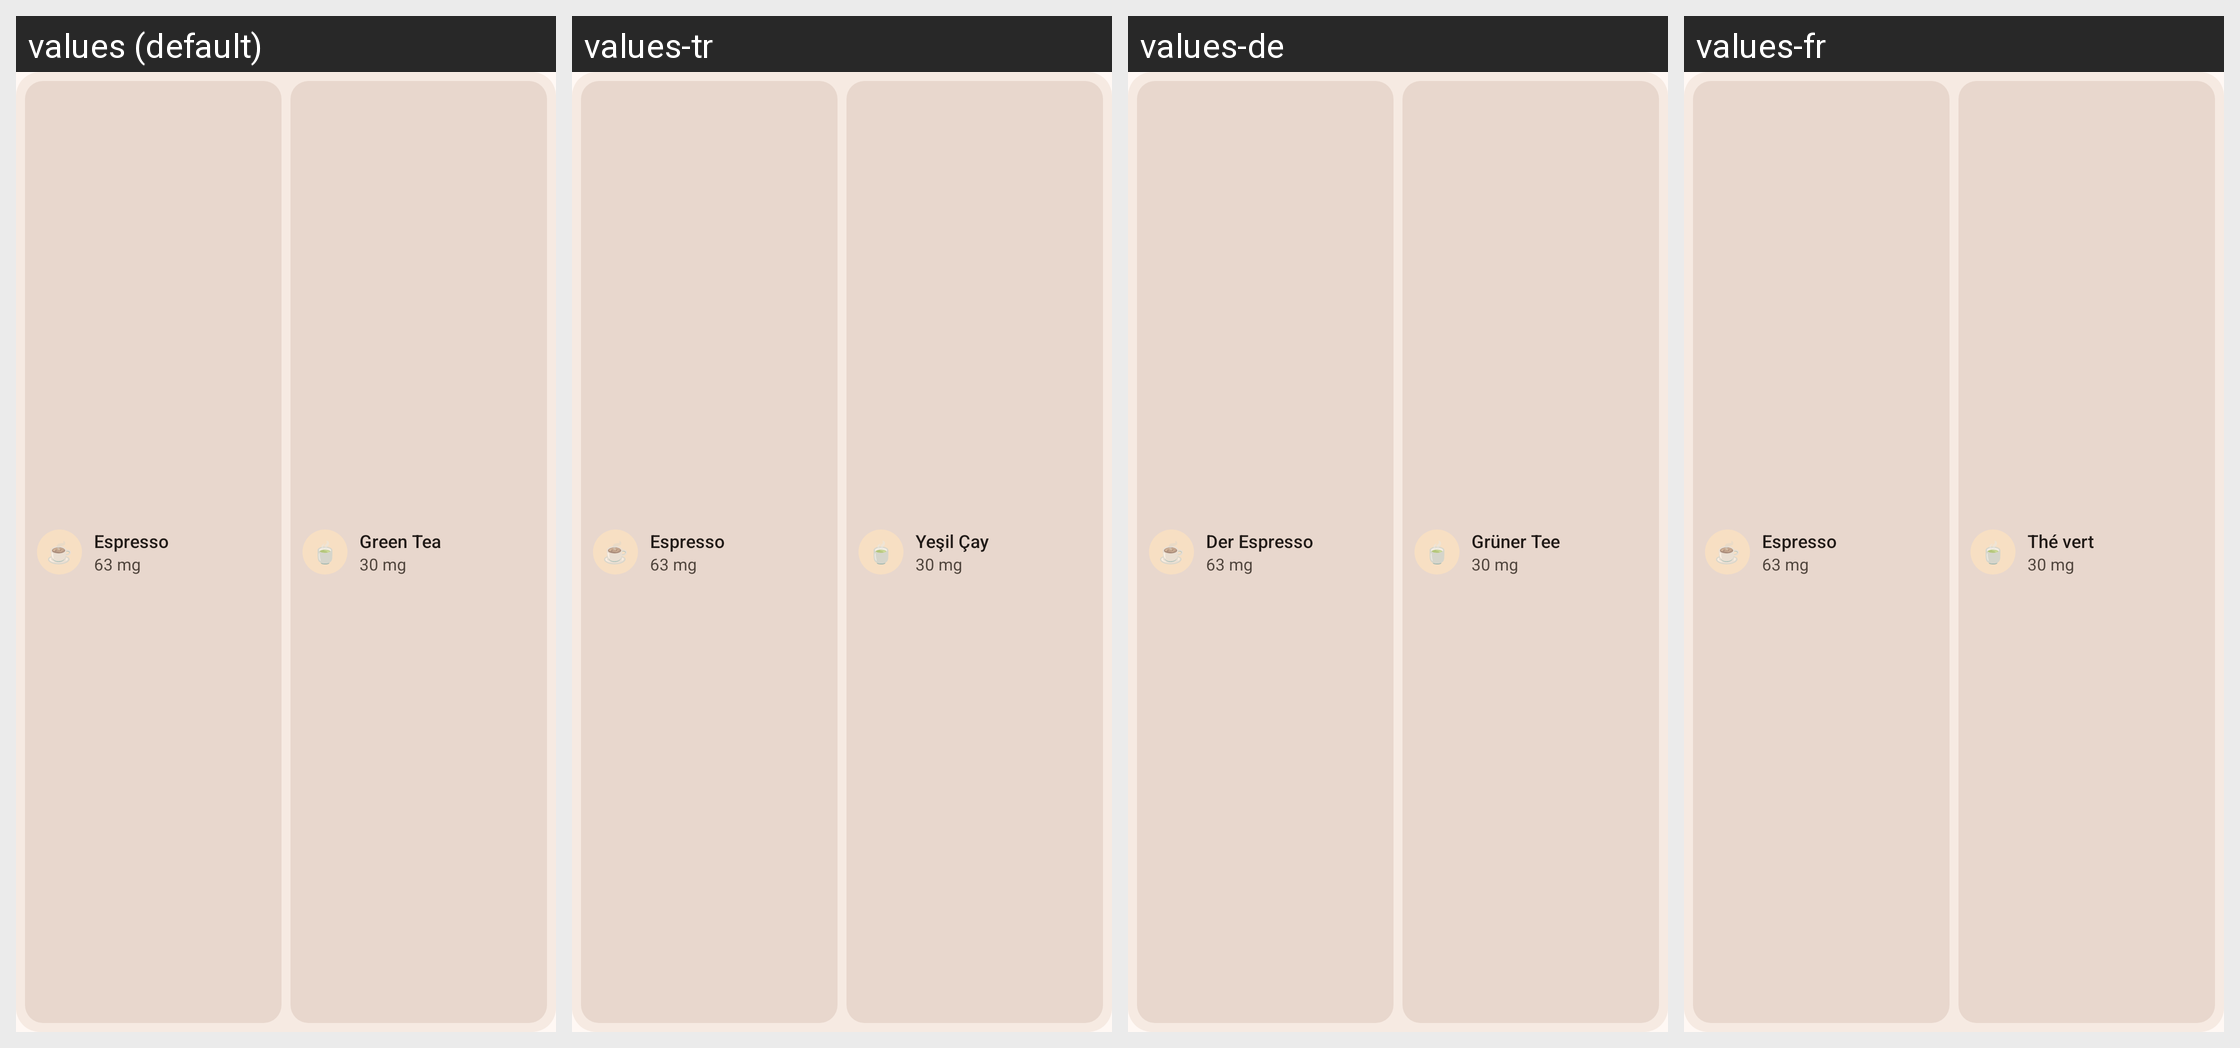

For this localized Android screen grid, give each drawn string resource with its value in every locale shown.
Android screen res/layout/widget_preview_quick_add.xml rendered under 4 locales, left to right: values (default), values-tr, values-de, values-fr. Device: Nexus 5 (rendered at 1080×1920; each locale shown at half size, 540×960, under a caption strip naming it); theme Theme.Caffeine.
Other locales in the repository, not shown: values-ar, values-bn, values-cs, values-da, values-es, values-fi, values-hi, values-is, values-it, values-kn, values-ml, values-nb, values-nl, values-pl, values-pt, values-ru, values-sv, values-ta, values-te, values-uk, values-zh-rCN.
Strings drawn on this screen, with the default value and each locale's value (text and hints the layout hard-codes, and strings that could not be matched under every locale, appear in the picture but are not listed):

widget_preview_drink_name_1
  values: Espresso
  values-tr: Espresso
  values-de: Der Espresso
  values-fr: Espresso

widget_preview_drink_mg_1
  values: 63 mg
  values-tr: 63 mg
  values-de: 63 mg
  values-fr: 63 mg

widget_preview_drink_name_2
  values: Green Tea
  values-tr: Yeşil Çay
  values-de: Grüner Tee
  values-fr: Thé vert

widget_preview_drink_mg_2
  values: 30 mg
  values-tr: 30 mg
  values-de: 30 mg
  values-fr: 30 mg
